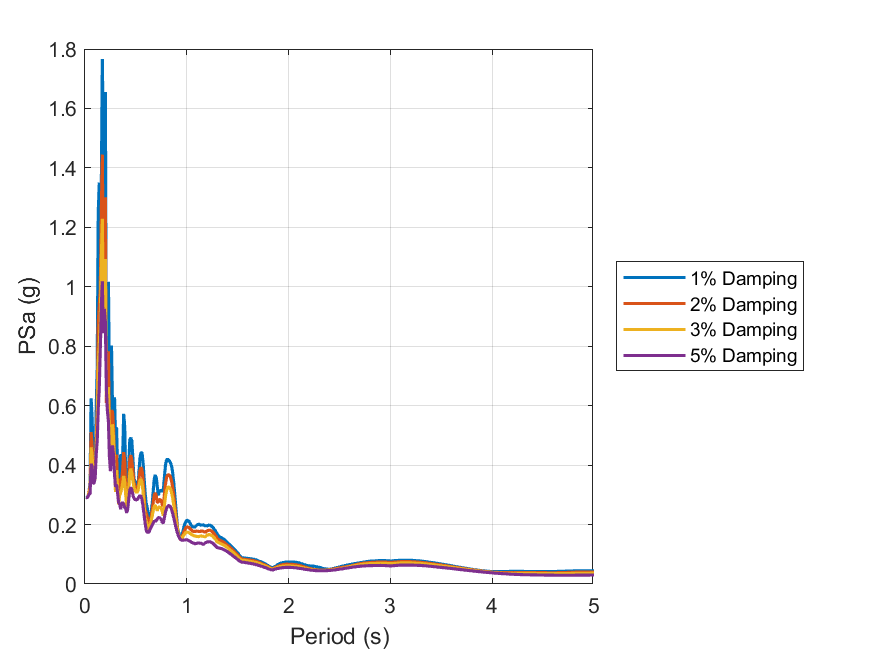

The file beside this chart, header and first rows:
id, period, psa_1, psa_2, psa_3, psa_5
1, 0.01, 0.2927, 0.2913, 0.2907, 0.2902
2, 0.02, 0.2902, 0.2899, 0.2897, 0.2897
3, 0.03, 0.2962, 0.2955, 0.2949, 0.2942
4, 0.04, 0.3105, 0.3131, 0.3099, 0.3033
5, 0.05, 0.3435, 0.3299, 0.3178, 0.3034
6, 0.06, 0.6249, 0.5111, 0.46, 0.4039
7, 0.07, 0.5575, 0.4646, 0.4332, 0.3973
8, 0.08, 0.4099, 0.3794, 0.3604, 0.3369
9, 0.09, 0.3454, 0.3519, 0.3484, 0.3403
10, 0.1, 0.3816, 0.3516, 0.3543, 0.3571
11, 0.11, 0.5897, 0.49, 0.4582, 0.4342
12, 0.12, 0.7262, 0.5894, 0.533, 0.4823
13, 0.13, 1.246, 0.8792, 0.745, 0.5884
14, 0.14, 1.351, 0.9384, 0.7971, 0.6576
15, 0.15, 1.238, 0.9933, 0.8825, 0.7871
16, 0.16, 1.311, 1.245, 1.089, 0.9308
17, 0.17, 1.767, 1.445, 1.229, 1.019
18, 0.18, 1.482, 1.06, 0.9196, 0.8438
19, 0.19, 1.292, 1.133, 1.058, 0.9254
20, 0.2, 1.655, 1.301, 1.093, 0.8811
21, 0.21, 0.664, 0.6097, 0.6361, 0.6519
22, 0.22, 0.669, 0.6193, 0.6083, 0.5839
23, 0.23, 1.017, 0.7826, 0.6625, 0.5476
24, 0.24, 0.6731, 0.5285, 0.4894, 0.4289
25, 0.25, 0.5556, 0.4812, 0.4295, 0.3794
26, 0.26, 0.8023, 0.5847, 0.4857, 0.4259
27, 0.27, 0.6013, 0.5783, 0.5375, 0.466
28, 0.28, 0.5783, 0.5328, 0.4929, 0.4347
29, 0.29, 0.6278, 0.4208, 0.3851, 0.3676
30, 0.3, 0.4874, 0.3789, 0.3098, 0.327
31, 0.31, 0.5274, 0.4353, 0.3836, 0.3347
32, 0.32, 0.3818, 0.3282, 0.3219, 0.3053
33, 0.33, 0.3181, 0.2782, 0.2679, 0.2751
34, 0.34, 0.3621, 0.321, 0.2978, 0.2695
35, 0.35, 0.4358, 0.3545, 0.3073, 0.2519
36, 0.36, 0.4277, 0.351, 0.3187, 0.2669
37, 0.37, 0.4235, 0.3816, 0.3401, 0.2749
38, 0.38, 0.5727, 0.4435, 0.3631, 0.2701
39, 0.39, 0.5311, 0.4182, 0.3451, 0.2583
40, 0.4, 0.3589, 0.3287, 0.3001, 0.2526
41, 0.41, 0.3572, 0.2639, 0.2552, 0.2397
42, 0.42, 0.3034, 0.2598, 0.2588, 0.253
43, 0.43, 0.3981, 0.3415, 0.3189, 0.2862
44, 0.44, 0.4858, 0.42, 0.3739, 0.3149
45, 0.45, 0.4919, 0.4336, 0.3881, 0.3251
46, 0.46, 0.4831, 0.4164, 0.3705, 0.3176
47, 0.47, 0.4249, 0.3827, 0.3483, 0.2996
48, 0.48, 0.3593, 0.3449, 0.3266, 0.2888
49, 0.49, 0.3398, 0.3289, 0.3148, 0.2845
50, 0.5, 0.3455, 0.3257, 0.3105, 0.2827
51, 0.51, 0.3211, 0.3165, 0.3074, 0.2833
52, 0.52, 0.3243, 0.3229, 0.3137, 0.2871
53, 0.53, 0.378, 0.3533, 0.3318, 0.2934
54, 0.54, 0.4251, 0.3823, 0.3485, 0.2976
55, 0.55, 0.4419, 0.3928, 0.3531, 0.295
56, 0.56, 0.4413, 0.3844, 0.3414, 0.283
57, 0.57, 0.4101, 0.3514, 0.3117, 0.2617
58, 0.58, 0.3576, 0.2981, 0.2668, 0.2342
59, 0.59, 0.3093, 0.2482, 0.2225, 0.206
60, 0.6, 0.2731, 0.24, 0.2132, 0.1833
... 130 more rows
